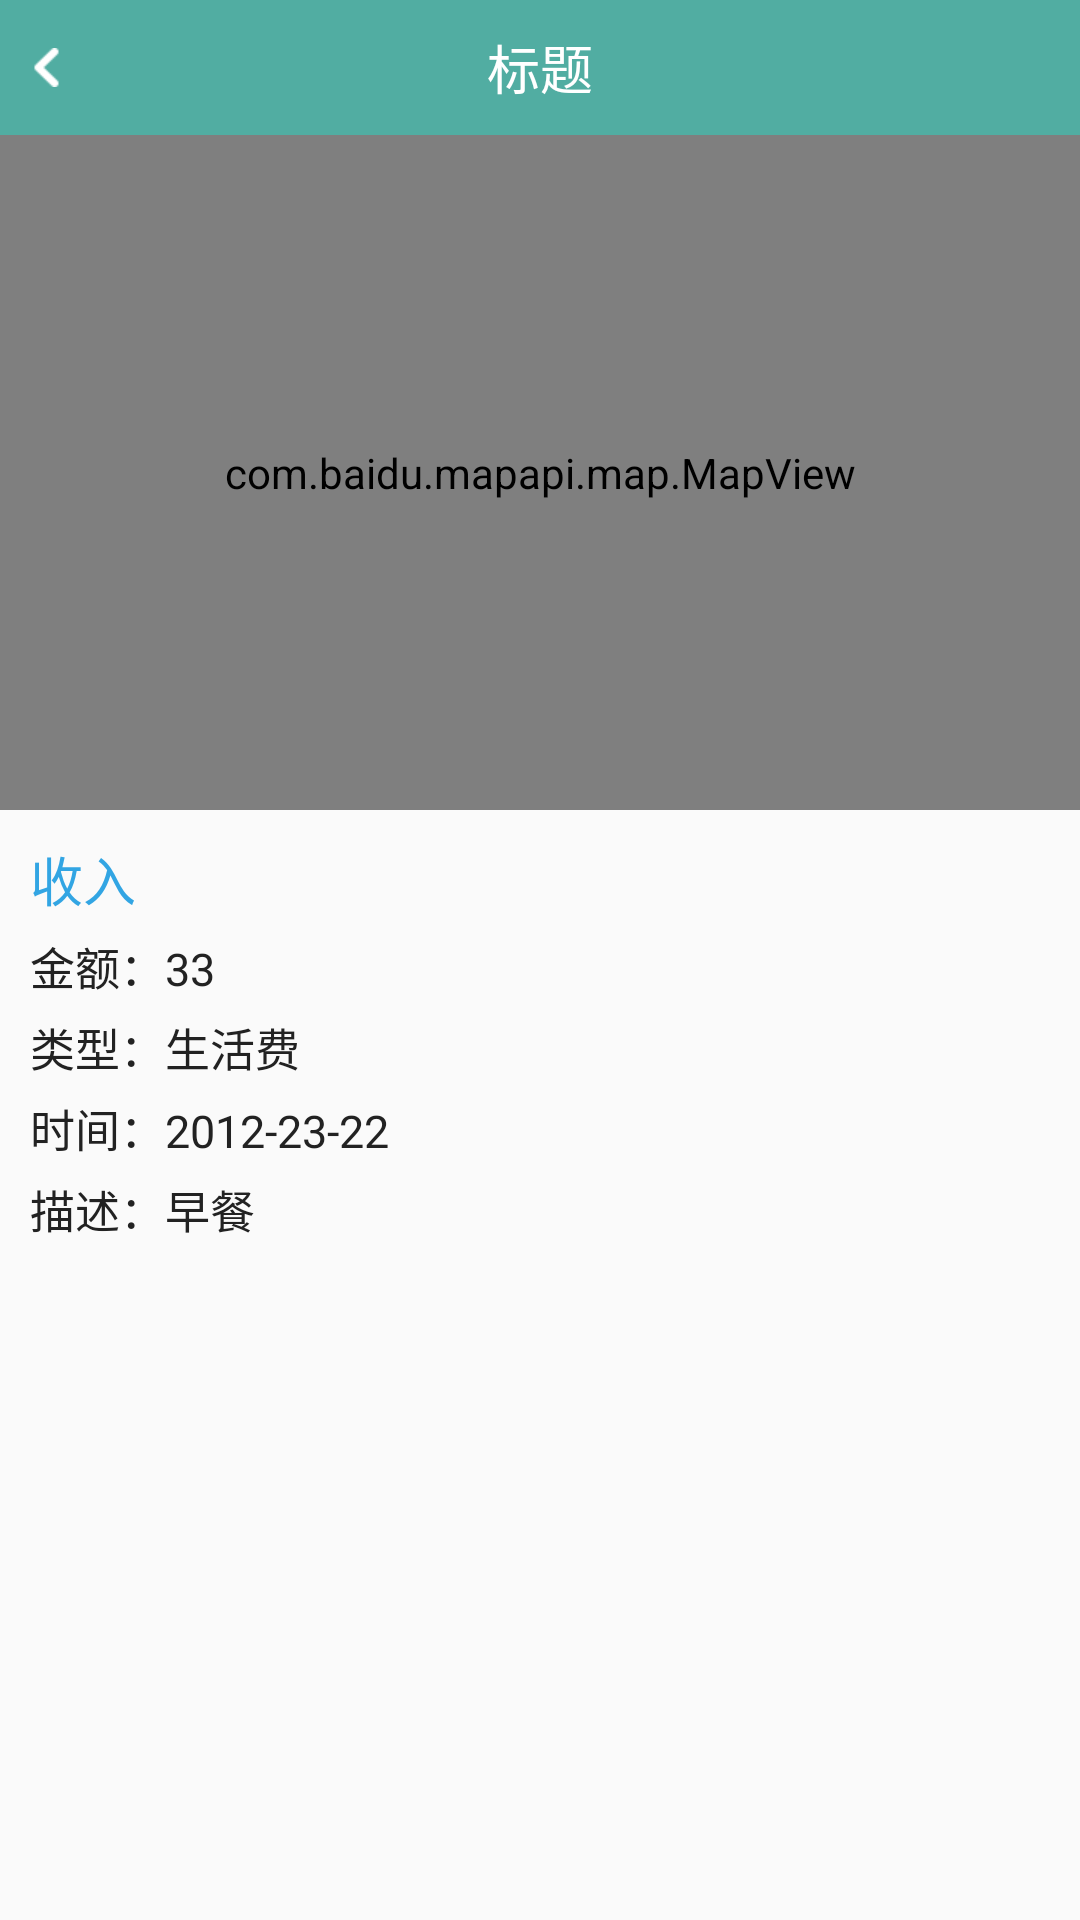

Android layout source for this screen:
<!-- AndroidManifest.xml: application theme AppTheme -->
<!-- res/layout/activity_account_detail.xml -->
<?xml version="1.0" encoding="utf-8"?>
<LinearLayout xmlns:android="http://schemas.android.com/apk/res/android"
    xmlns:tools="http://schemas.android.com/tools"
    android:id="@+id/activity_account_detail"
    android:layout_width="match_parent"
    android:layout_height="match_parent"
    android:orientation="vertical"
    tools:context="com.geek.springdemo.activity.AccountDetailActivity">

    <include
        layout="@layout/include_title"
        android:layout_width="match_parent"
        android:layout_height="wrap_content" />

    <com.baidu.mapapi.map.MapView
        android:id="@+id/bmapView"
        android:layout_width="match_parent"
        android:layout_height="@dimen/_450px_in720p"
        android:clickable="true" />

    <ScrollView
        android:overScrollMode="never"
        android:scrollbars="none"
        android:layout_width="match_parent"
        android:layout_height="match_parent">

        <LinearLayout
            android:layout_width="match_parent"
            android:layout_height="match_parent"
            android:layout_margin="@dimen/_20px_in720p"
            android:orientation="vertical">

            <include
                layout="@layout/include_detail_item"
                android:layout_width="match_parent"
                android:layout_height="wrap_content"/>

            <View
                android:layout_width="match_parent"
                android:layout_height="@dimen/_80px_in720p"/>

        </LinearLayout>

    </ScrollView>

</LinearLayout>
<!-- res/layout/include_title.xml (included above) -->
<?xml version="1.0" encoding="utf-8"?>
<LinearLayout xmlns:android="http://schemas.android.com/apk/res/android"
    android:layout_width="match_parent"
    android:layout_height="match_parent"
    android:orientation="vertical">

    <RelativeLayout
        android:layout_width="match_parent"
        android:layout_height="@dimen/_90px_in720p"
        android:background="@color/themeColor">

        <LinearLayout
            android:id="@+id/back"
            android:layout_width="@dimen/_100px_in720p"
            android:layout_height="match_parent"
            android:layout_alignParentLeft="true"
            android:gravity="center_vertical">

            <ImageView
                android:layout_width="wrap_content"
                android:layout_height="wrap_content"
                android:layout_marginLeft="@dimen/_20px_in720p"
                android:background="@drawable/back_index" />

        </LinearLayout>

        <TextView
            android:id="@+id/title"
            android:layout_width="wrap_content"
            android:layout_height="wrap_content"
            android:layout_centerHorizontal="true"
            android:layout_centerVertical="true"
            android:maxLines="1"
            android:text="标题"
            android:textColor="@color/white"
            android:textSize="@dimen/_35px_in720p" />

        <LinearLayout
            android:id="@+id/more"
            android:layout_width="@dimen/_100px_in720p"
            android:layout_height="match_parent"
            android:layout_alignParentEnd="true"
            android:layout_alignParentRight="true"
            android:gravity="center_vertical|right"
            android:visibility="gone">

            <TextView
                android:id="@+id/content"
                android:layout_width="wrap_content"
                android:layout_height="wrap_content"
                android:layout_marginRight="@dimen/_20px_in720p"
                android:maxLines="1"
                android:textColor="@drawable/include_title_color"
                android:textSize="@dimen/_28px_in720p" />

        </LinearLayout>

    </RelativeLayout>

</LinearLayout>
<!-- res/layout/include_detail_item.xml (included above) -->
<?xml version="1.0" encoding="utf-8"?>
<LinearLayout xmlns:android="http://schemas.android.com/apk/res/android"
    android:layout_width="match_parent"
    android:layout_height="match_parent"
    android:orientation="vertical">

    <TextView
        android:id="@+id/type"
        android:layout_width="wrap_content"
        android:layout_height="wrap_content"
        android:text="收入"
        android:textColor="@color/lan_dan"
        android:textSize="@dimen/_35px_in720p" />

    <TextView
        android:id="@+id/money"
        style="@style/TextViewStyle"
        android:layout_marginTop="@dimen/_10px_in720p"
        android:text="金额：33" />

    <TextView
        android:id="@+id/kind"
        style="@style/TextViewStyle"
        android:layout_marginTop="@dimen/_10px_in720p"
        android:text="类型：生活费" />

    <TextView
        android:id="@+id/time"
        style="@style/TextViewStyle"
        android:layout_marginTop="@dimen/_10px_in720p"
        android:text="时间：2012-23-22" />

    <TextView
        android:id="@+id/note"
        style="@style/TextViewStyle"
        android:layout_marginTop="@dimen/_10px_in720p"
        android:maxLines="3"
        android:text="描述：早餐" />

    <GridView
        android:id="@+id/gridView"
        android:layout_width="match_parent"
        android:layout_height="wrap_content"
        android:layout_marginTop="@dimen/_10px_in720p"
        android:numColumns="4" />

</LinearLayout>
<!-- resources referenced by this layout -->
<resources>
  <color name="lan_dan">#32a5e3</color>
  <color name="themeColor">#51ADA2</color>
  <color name="white">#FFFFFF</color>
  <dimen name="_100px_in720p">75.0px</dimen>
  <dimen name="_10px_in720p">8.0px</dimen>
  <dimen name="_20px_in720p">15.0px</dimen>
  <dimen name="_28px_in720p">21.0px</dimen>
  <dimen name="_35px_in720p">26.0px</dimen>
  <dimen name="_450px_in720p">338.0px</dimen>
  <dimen name="_80px_in720p">60.0px</dimen>
  <dimen name="_90px_in720p">68.0px</dimen>
  <!-- drawable back_index: png bitmap (drawable-xhdpi, 1249 bytes) -->
  <!-- drawable include_title_color (drawable) -->
  <?xml version="1.0" encoding="utf-8"?>
  <selector xmlns:android="http://schemas.android.com/apk/res/android">
      <item android:color = "@color/red_dan" android:state_focused="true"/>
      <item android:color = "@color/red_dan" android:state_pressed="true"/>
      <item android:color = "@color/red_dan" android:state_selected="true"/>
      <item android:color = "@color/white" />
  </selector>
  <style name="TextViewStyle">
          <item name="android:layout_width">wrap_content</item>
          <item name="android:layout_height">wrap_content</item>
          <item name="android:maxLines">1</item>
          <item name="android:ellipsize">end</item>
          <item name="android:textSize">@dimen/_30px_in720p</item>
          <item name="android:textColor">@color/black_dan</item>
      </style>
  <style name="AppTheme" parent="Theme.AppCompat.Light.NoActionBar">
          
          <item name="colorPrimary">@color/themeColor</item>
          <item name="colorPrimaryDark">@color/themeColor</item>
          <item name="colorAccent">@color/themeColor</item>
  
          <item name="android:fitsSystemWindows">true</item>
          <item name="android:launchMode">singleTop</item>
          <item name="android:windowNoTitle">true</item>
  
      </style>
  <color name="red_dan">#ec6869</color>
  <dimen name="_30px_in720p">23.0px</dimen>
  <color name="black_dan">#222222</color>
</resources>
